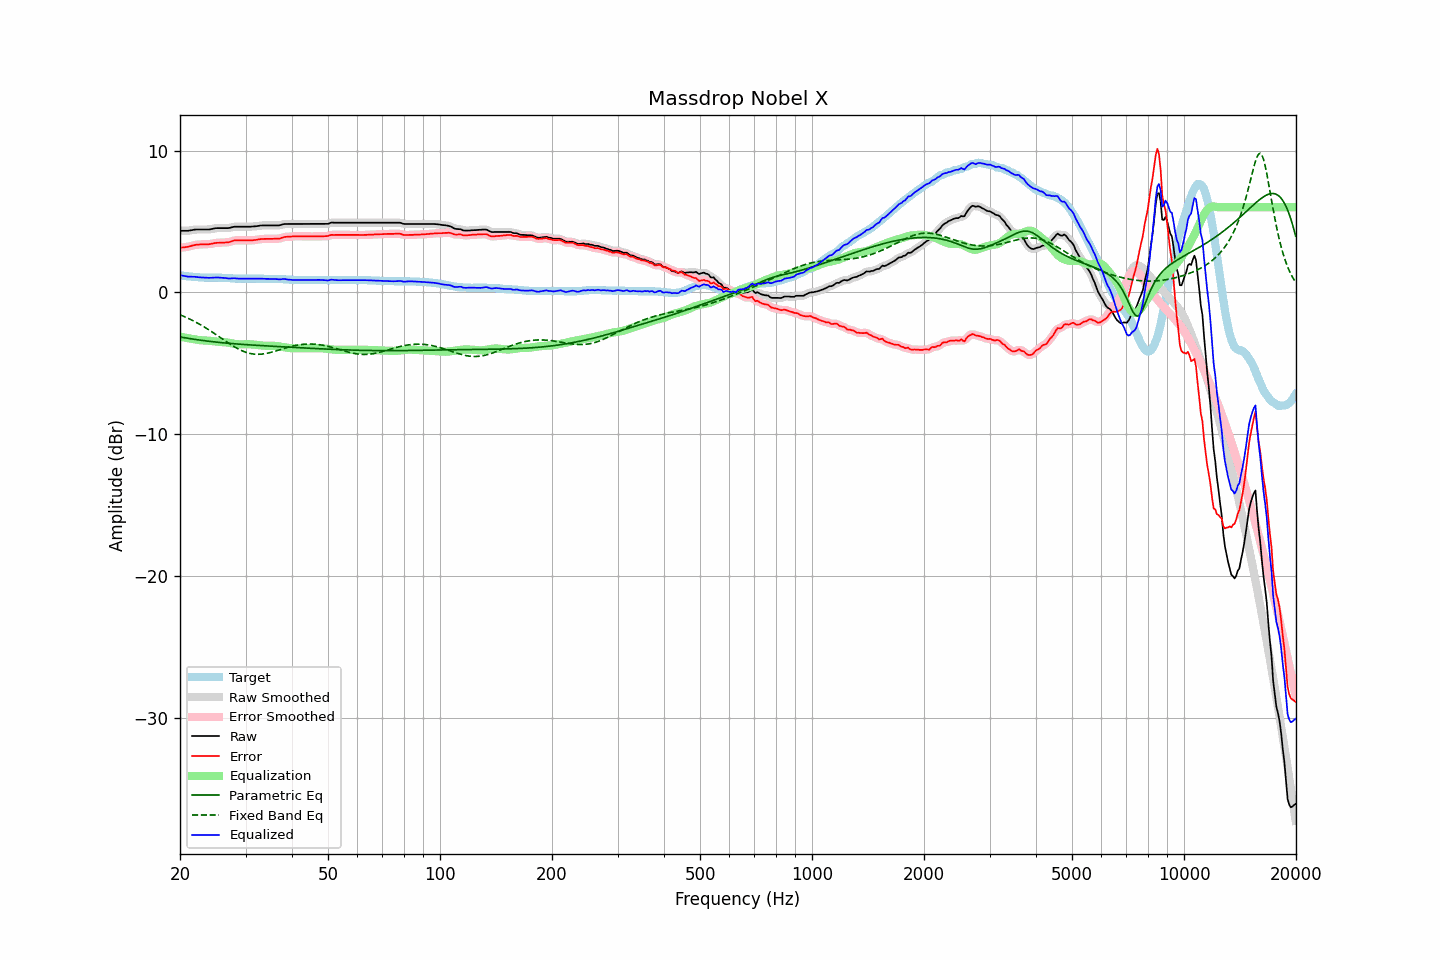

The data file committed next to this chart (first rows):
frequency, raw, error, smoothed, error_smoothed, equalization, parametric_eq, fixed_band_eq, equalized_raw, equalized_smoothed, target
20.00, 4.34, 3.14, 4.34, 3.14, -3.12, -3.15, -1.58, 1.21, 1.22, 1.20
20.20, 4.34, 3.15, 4.34, 3.15, -3.15, -3.17, -1.63, 1.19, 1.19, 1.19
20.40, 4.34, 3.17, 4.34, 3.17, -3.17, -3.19, -1.68, 1.17, 1.17, 1.17
20.61, 4.34, 3.18, 4.34, 3.18, -3.19, -3.21, -1.73, 1.15, 1.14, 1.16
20.81, 4.34, 3.20, 4.34, 3.20, -3.21, -3.23, -1.78, 1.13, 1.12, 1.14
21.02, 4.34, 3.21, 4.34, 3.22, -3.23, -3.24, -1.83, 1.10, 1.11, 1.13
21.23, 4.36, 3.24, 4.36, 3.24, -3.25, -3.26, -1.88, 1.10, 1.10, 1.12
21.44, 4.38, 3.27, 4.38, 3.27, -3.27, -3.28, -1.94, 1.10, 1.10, 1.11
21.66, 4.40, 3.31, 4.40, 3.31, -3.30, -3.30, -2.00, 1.10, 1.10, 1.09
21.87, 4.42, 3.33, 4.42, 3.33, -3.32, -3.32, -2.05, 1.10, 1.09, 1.09
22.09, 4.43, 3.35, 4.43, 3.35, -3.34, -3.33, -2.11, 1.09, 1.08, 1.08
22.31, 4.43, 3.36, 4.43, 3.36, -3.36, -3.35, -2.18, 1.07, 1.07, 1.07
22.54, 4.43, 3.37, 4.43, 3.37, -3.37, -3.36, -2.24, 1.06, 1.06, 1.06
22.76, 4.43, 3.38, 4.43, 3.38, -3.38, -3.38, -2.30, 1.05, 1.05, 1.05
22.99, 4.43, 3.38, 4.43, 3.38, -3.38, -3.40, -2.37, 1.05, 1.05, 1.05
23.22, 4.43, 3.39, 4.43, 3.39, -3.39, -3.41, -2.44, 1.04, 1.04, 1.04
23.45, 4.43, 3.39, 4.43, 3.39, -3.39, -3.42, -2.51, 1.04, 1.04, 1.04
23.69, 4.43, 3.39, 4.43, 3.39, -3.40, -3.44, -2.58, 1.03, 1.03, 1.04
23.92, 4.43, 3.39, 4.43, 3.40, -3.41, -3.45, -2.65, 1.02, 1.02, 1.04
24.16, 4.45, 3.41, 4.45, 3.41, -3.42, -3.47, -2.72, 1.03, 1.03, 1.04
24.40, 4.47, 3.43, 4.47, 3.43, -3.44, -3.48, -2.80, 1.03, 1.03, 1.04
24.65, 4.50, 3.46, 4.50, 3.46, -3.45, -3.49, -2.87, 1.05, 1.05, 1.04
24.89, 4.52, 3.48, 4.52, 3.48, -3.47, -3.50, -2.95, 1.05, 1.05, 1.04
25.14, 4.53, 3.49, 4.53, 3.49, -3.48, -3.52, -3.03, 1.05, 1.05, 1.04
25.39, 4.53, 3.49, 4.53, 3.49, -3.49, -3.53, -3.10, 1.04, 1.04, 1.04
25.65, 4.53, 3.50, 4.53, 3.50, -3.50, -3.54, -3.18, 1.03, 1.03, 1.03
25.91, 4.53, 3.50, 4.53, 3.50, -3.50, -3.55, -3.26, 1.03, 1.03, 1.03
26.16, 4.53, 3.51, 4.53, 3.51, -3.51, -3.56, -3.34, 1.02, 1.02, 1.02
26.43, 4.53, 3.51, 4.53, 3.51, -3.52, -3.57, -3.41, 1.01, 1.01, 1.02
26.69, 4.53, 3.52, 4.53, 3.52, -3.53, -3.58, -3.49, 1.00, 0.99, 1.01
26.96, 4.53, 3.53, 4.53, 3.53, -3.55, -3.59, -3.57, 0.98, 0.98, 1.00
27.23, 4.55, 3.55, 4.55, 3.56, -3.57, -3.60, -3.64, 0.98, 0.98, 1.00
27.50, 4.58, 3.59, 4.58, 3.59, -3.59, -3.61, -3.71, 0.99, 0.99, 0.99
27.77, 4.61, 3.63, 4.61, 3.63, -3.61, -3.62, -3.78, 0.99, 0.99, 0.98
28.05, 4.63, 3.66, 4.62, 3.65, -3.63, -3.63, -3.85, 1.00, 0.99, 0.97
28.33, 4.63, 3.66, 4.63, 3.66, -3.65, -3.64, -3.92, 0.98, 0.98, 0.97
28.62, 4.63, 3.66, 4.63, 3.67, -3.66, -3.65, -3.98, 0.97, 0.97, 0.97
28.90, 4.63, 3.67, 4.63, 3.66, -3.67, -3.66, -4.04, 0.96, 0.96, 0.96
29.19, 4.63, 3.66, 4.63, 3.66, -3.67, -3.66, -4.09, 0.96, 0.96, 0.97
29.48, 4.63, 3.66, 4.63, 3.66, -3.67, -3.67, -4.14, 0.96, 0.96, 0.97
29.78, 4.63, 3.66, 4.63, 3.66, -3.66, -3.68, -4.19, 0.97, 0.97, 0.97
30.08, 4.63, 3.66, 4.63, 3.66, -3.66, -3.69, -4.23, 0.97, 0.97, 0.97
30.38, 4.63, 3.66, 4.63, 3.66, -3.66, -3.70, -4.26, 0.97, 0.97, 0.97
30.68, 4.63, 3.66, 4.63, 3.66, -3.66, -3.70, -4.30, 0.97, 0.97, 0.97
30.99, 4.63, 3.66, 4.63, 3.66, -3.67, -3.71, -4.32, 0.96, 0.96, 0.97
31.30, 4.64, 3.67, 4.64, 3.67, -3.68, -3.72, -4.34, 0.96, 0.96, 0.97
31.61, 4.65, 3.68, 4.65, 3.68, -3.69, -3.73, -4.36, 0.96, 0.96, 0.97
31.93, 4.66, 3.69, 4.66, 3.69, -3.70, -3.73, -4.37, 0.96, 0.96, 0.97
32.24, 4.67, 3.71, 4.67, 3.71, -3.71, -3.74, -4.37, 0.96, 0.96, 0.96
32.57, 4.69, 3.73, 4.69, 3.73, -3.73, -3.75, -4.37, 0.96, 0.96, 0.96
32.89, 4.71, 3.75, 4.71, 3.75, -3.74, -3.75, -4.37, 0.97, 0.96, 0.96
33.22, 4.72, 3.76, 4.72, 3.76, -3.75, -3.76, -4.36, 0.97, 0.96, 0.96
33.55, 4.72, 3.76, 4.72, 3.77, -3.76, -3.77, -4.34, 0.96, 0.96, 0.96
33.89, 4.72, 3.77, 4.72, 3.77, -3.77, -3.77, -4.32, 0.95, 0.95, 0.95
34.23, 4.72, 3.77, 4.72, 3.77, -3.77, -3.78, -4.30, 0.95, 0.95, 0.95
34.57, 4.72, 3.77, 4.72, 3.77, -3.77, -3.79, -4.28, 0.95, 0.95, 0.95
34.92, 4.72, 3.77, 4.72, 3.77, -3.77, -3.79, -4.25, 0.95, 0.95, 0.95
35.27, 4.72, 3.77, 4.72, 3.77, -3.77, -3.80, -4.22, 0.95, 0.95, 0.95
35.62, 4.72, 3.77, 4.72, 3.77, -3.77, -3.81, -4.19, 0.95, 0.95, 0.95
35.97, 4.72, 3.78, 4.72, 3.78, -3.78, -3.81, -4.16, 0.94, 0.94, 0.94
... 635 more rows
